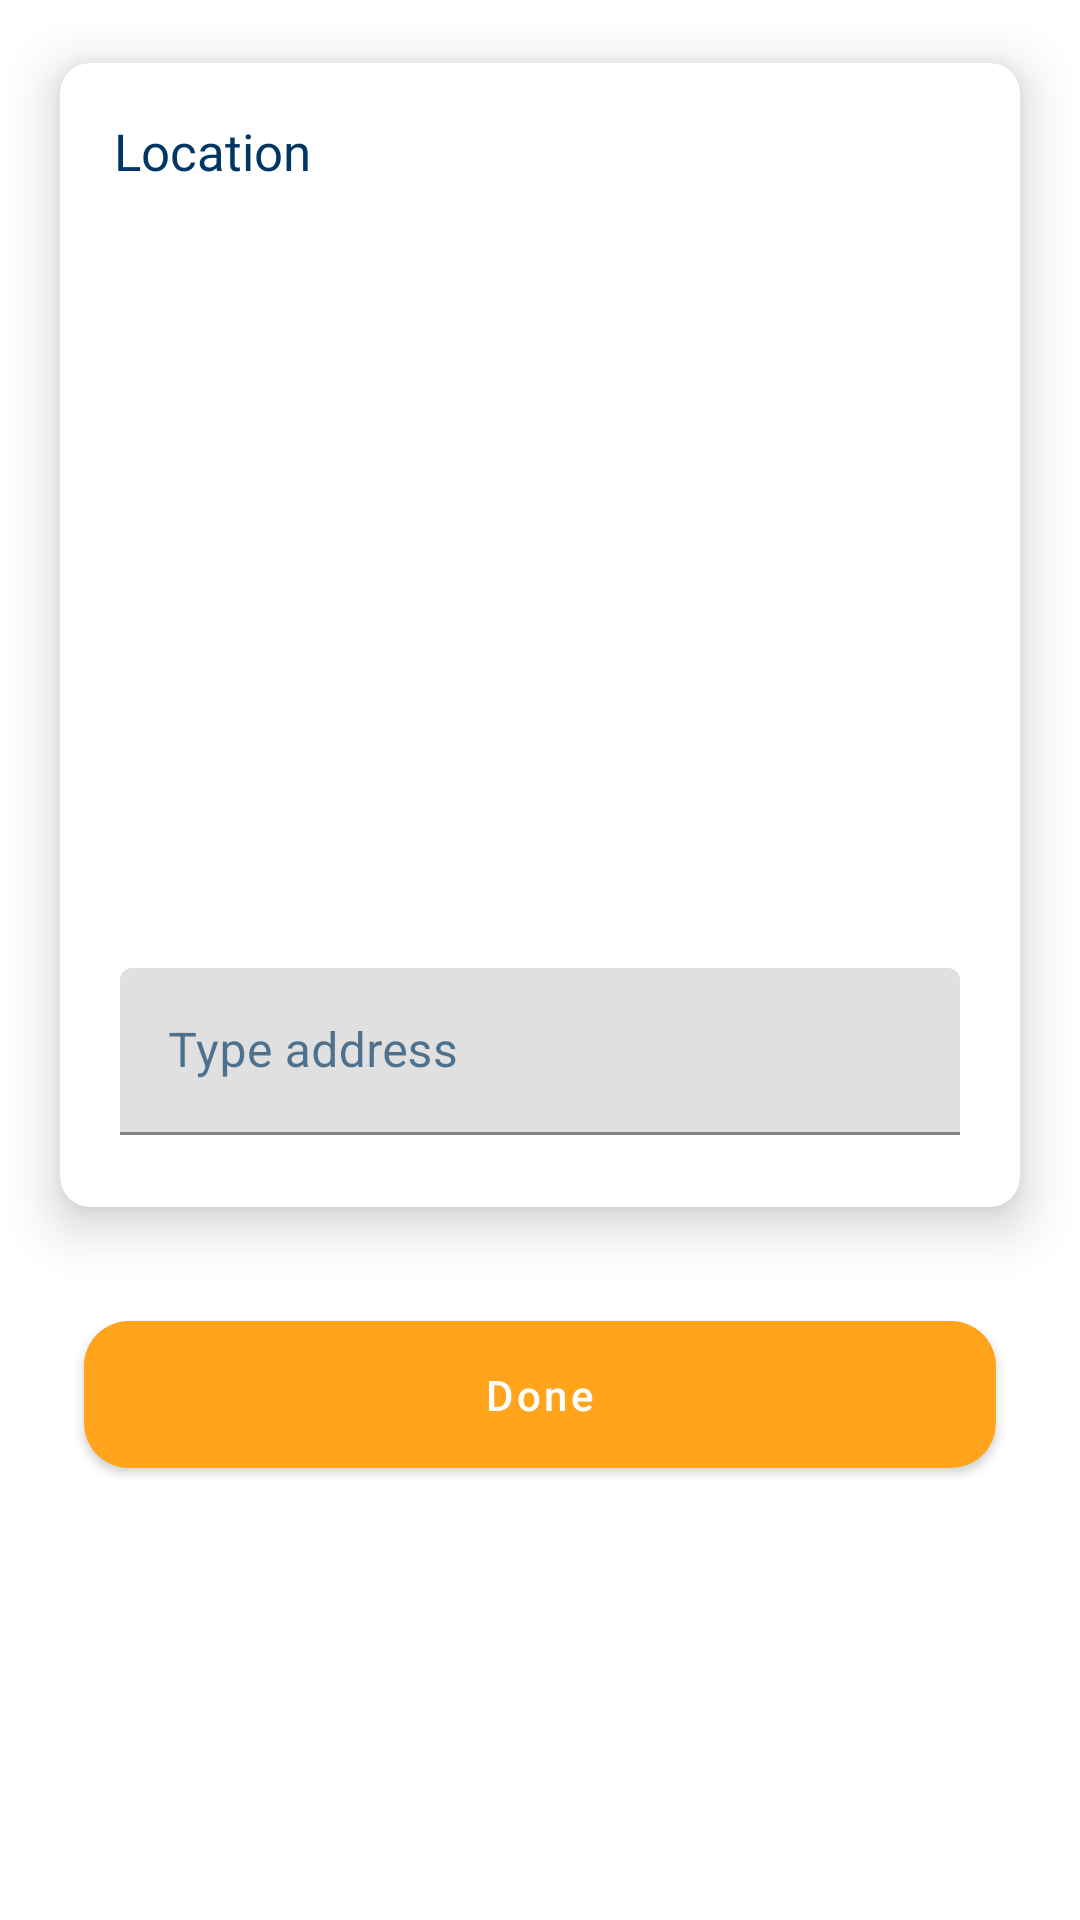

Write the Android layout XML for this screen, with the resource values it uses.
<!-- AndroidManifest.xml: application theme Theme.KotlinWashXProject -->
<!-- res/layout/fragment_address.xml -->
<?xml version="1.0" encoding="utf-8"?>
<androidx.constraintlayout.widget.ConstraintLayout xmlns:android="http://schemas.android.com/apk/res/android"
    android:layout_width="match_parent"
    android:layout_height="match_parent"
    xmlns:app="http://schemas.android.com/apk/res-auto">

    <androidx.cardview.widget.CardView
        android:layout_width="0dp"
        android:layout_height="wrap_content"
        android:layout_marginStart="20dp"
        android:id="@+id/vehicle_detail_cv"
        android:layout_marginTop="21dp"
        android:layout_marginEnd="20dp"
        app:cardCornerRadius="10dp"
        app:cardElevation="10dp"
        app:layout_constraintEnd_toEndOf="parent"
        app:layout_constraintStart_toStartOf="parent"
        app:layout_constraintTop_toTopOf="parent" >

        <androidx.constraintlayout.widget.ConstraintLayout
            android:layout_width="match_parent"
            android:layout_height="match_parent">

            <TextView
                android:id="@+id/location_tv"
                android:layout_width="wrap_content"
                android:layout_height="wrap_content"
                android:layout_marginStart="18dp"
                android:layout_marginTop="18dp"
                android:fontFamily="@font/poppins_semi_bold"
                android:text="Location"
                android:textColor="@color/dark_blue_sec"
                android:textSize="17sp"
                app:layout_constraintStart_toStartOf="parent"
                app:layout_constraintTop_toTopOf="parent" />

            <ImageView
                android:id="@+id/map_iv"
                android:layout_width="match_parent"
                android:layout_height="wrap_content"
                android:layout_marginTop="15dp"
                android:minHeight="221dp"
                android:scaleType="fitXY"
                app:layout_constraintEnd_toEndOf="parent"
                app:layout_constraintStart_toStartOf="parent"
                app:layout_constraintTop_toBottomOf="@id/location_tv"
                app:srcCompat="@drawable/rectangle_38" />

            <com.google.android.material.textfield.TextInputLayout
                android:id="@+id/vehicle_number_tel"
                android:layout_width="0dp"
                android:layout_height="wrap_content"
                android:layout_marginStart="20dp"
                android:layout_marginTop="25dp"
                android:layout_marginEnd="20dp"
                android:layout_marginBottom="24dp"
                android:textColorHint="@color/dark_blue_65"
                app:boxStrokeColor="@color/gray_20"
                app:boxStrokeWidth="1dp"
                app:errorEnabled="false"
                app:errorTextColor="@color/red_button"
                app:layout_constraintBottom_toBottomOf="parent"
                app:layout_constraintEnd_toEndOf="parent"
                app:layout_constraintStart_toStartOf="parent"
                app:layout_constraintTop_toBottomOf="@id/map_iv">

                <com.google.android.material.textfield.TextInputEditText
                    android:id="@+id/vehicle_number_et"
                    android:layout_width="match_parent"
                    android:layout_height="wrap_content"
                    android:drawableEnd="@drawable/gps_2_1"
                    android:hint="Type address"
                    android:textColor="@color/dark_blue_sec"
                    android:textSize="16sp" />
            </com.google.android.material.textfield.TextInputLayout>

        </androidx.constraintlayout.widget.ConstraintLayout>

    </androidx.cardview.widget.CardView>


    <com.google.android.material.button.MaterialButton
        android:id="@+id/done_btn"
        style="@style/ButtonStyle"
        android:layout_width="0dp"
        android:layout_height="wrap_content"
        android:layout_marginStart="28dp"
        android:layout_marginTop="32dp"
        android:layout_marginEnd="28dp"
        android:layout_marginBottom="20dp"
        android:text="Done"
        app:layout_constraintEnd_toEndOf="parent"
        app:layout_constraintStart_toStartOf="parent"
        app:layout_constraintTop_toBottomOf="@+id/vehicle_detail_cv" />

</androidx.constraintlayout.widget.ConstraintLayout>
<!-- resources referenced by this layout -->
<resources>
  <color name="dark_blue_65">#A6003663</color>
  <color name="dark_blue_sec">#003663</color>
  <color name="gray_20">#C2C4CB</color>
  <color name="red_button">#EB3D3D</color>
  <style name="ButtonStyle" parent="TextAppearance.MaterialComponents.Button">
         <item name="android:padding">15dp</item>
         <item name="android:textAllCaps">false</item>
         <item name="backgroundTint">@color/primary_yellow</item>
         <item name="android:textColor">@color/white</item>
          <item name="android:textSize">14sp</item>
         <item name="android:fontFamily">@font/poppins_semi_bold</item>
         <item name="cornerRadius">15dp</item>
         </style>
  <style name="Theme.KotlinWashXProject" parent="Theme.MaterialComponents.DayNight.DarkActionBar">
          
          <item name="colorPrimary">@color/purple_500</item>
          <item name="colorPrimaryVariant">@color/purple_700</item>
          <item name="colorOnPrimary">@color/white</item>
          
          <item name="colorSecondary">@color/teal_200</item>
          <item name="colorSecondaryVariant">@color/teal_700</item>
          <item name="colorOnSecondary">@color/black</item>
          
          <item name="android:statusBarColor" tools:targetApi="l">?attr/colorPrimaryVariant</item>
            <item name="colorAccent">@color/primary_yellow</item>
  
  
  
      </style>
  <color name="primary_yellow">#FFA41B</color>
  <color name="white">#FFFFFFFF</color>
  <color name="purple_500">#FF6200EE</color>
  <color name="purple_700">#FF3700B3</color>
  <color name="teal_200">#FF03DAC5</color>
  <color name="teal_700">#FF018786</color>
  <color name="black">#FF000000</color>
</resources>
